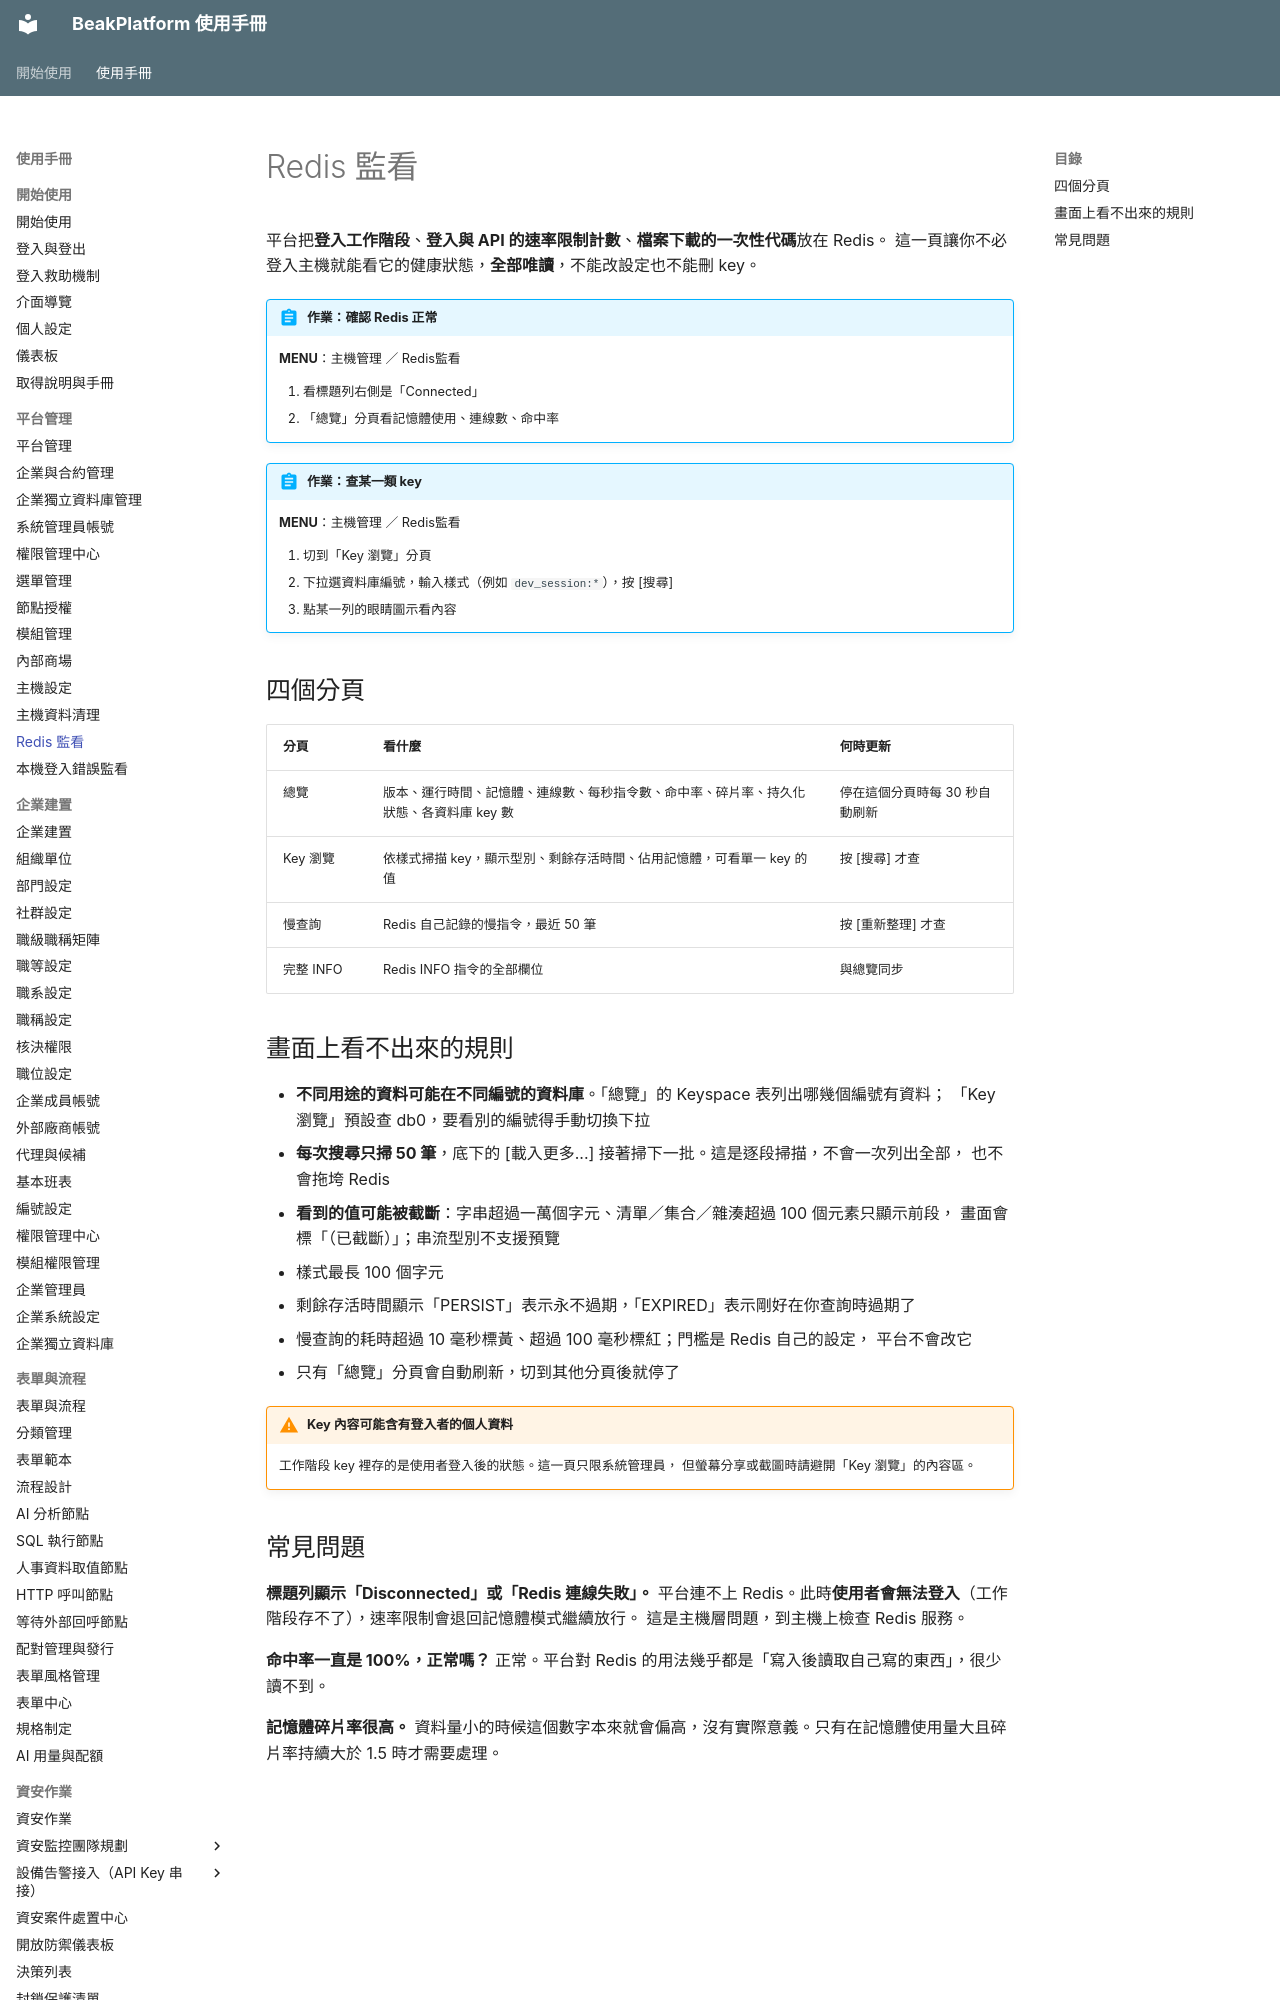

repository: ethan-beakmask/BeakPlatform · page: manual/02_platform_admin/redis_monitor.html · generator: mkdocs

---
title: Redis 監看
audience: SYSTEM_ADMIN
order: 90
nav_menu: redis_monitor
covers:
  - backend/app/web/server_manage.py
  - backend/app/templates/pages/server_manage/redis_monitor.html
  - backend/app/static/js/redis-monitor.js
---

# Redis 監看

平台把**登入工作階段**、**登入與 API 的速率限制計數**、**檔案下載的一次性代碼**放在 Redis。
這一頁讓你不必登入主機就能看它的健康狀態，**全部唯讀**，不能改設定也不能刪 key。

!!! abstract "作業：確認 Redis 正常"
    **MENU**：主機管理 ／ Redis監看

    1. 看標題列右側是「Connected」
    2. 「總覽」分頁看記憶體使用、連線數、命中率

!!! abstract "作業：查某一類 key"
    **MENU**：主機管理 ／ Redis監看

    1. 切到「Key 瀏覽」分頁
    2. 下拉選資料庫編號，輸入樣式（例如 `dev_session:*`），按 [搜尋]
    3. 點某一列的眼睛圖示看內容

## 四個分頁

| 分頁 | 看什麼 | 何時更新 |
|---|---|---|
| 總覽 | 版本、運行時間、記憶體、連線數、每秒指令數、命中率、碎片率、持久化狀態、各資料庫 key 數 | 停在這個分頁時每 30 秒自動刷新 |
| Key 瀏覽 | 依樣式掃描 key，顯示型別、剩餘存活時間、佔用記憶體，可看單一 key 的值 | 按 [搜尋] 才查 |
| 慢查詢 | Redis 自己記錄的慢指令，最近 50 筆 | 按 [重新整理] 才查 |
| 完整 INFO | Redis INFO 指令的全部欄位 | 與總覽同步 |
